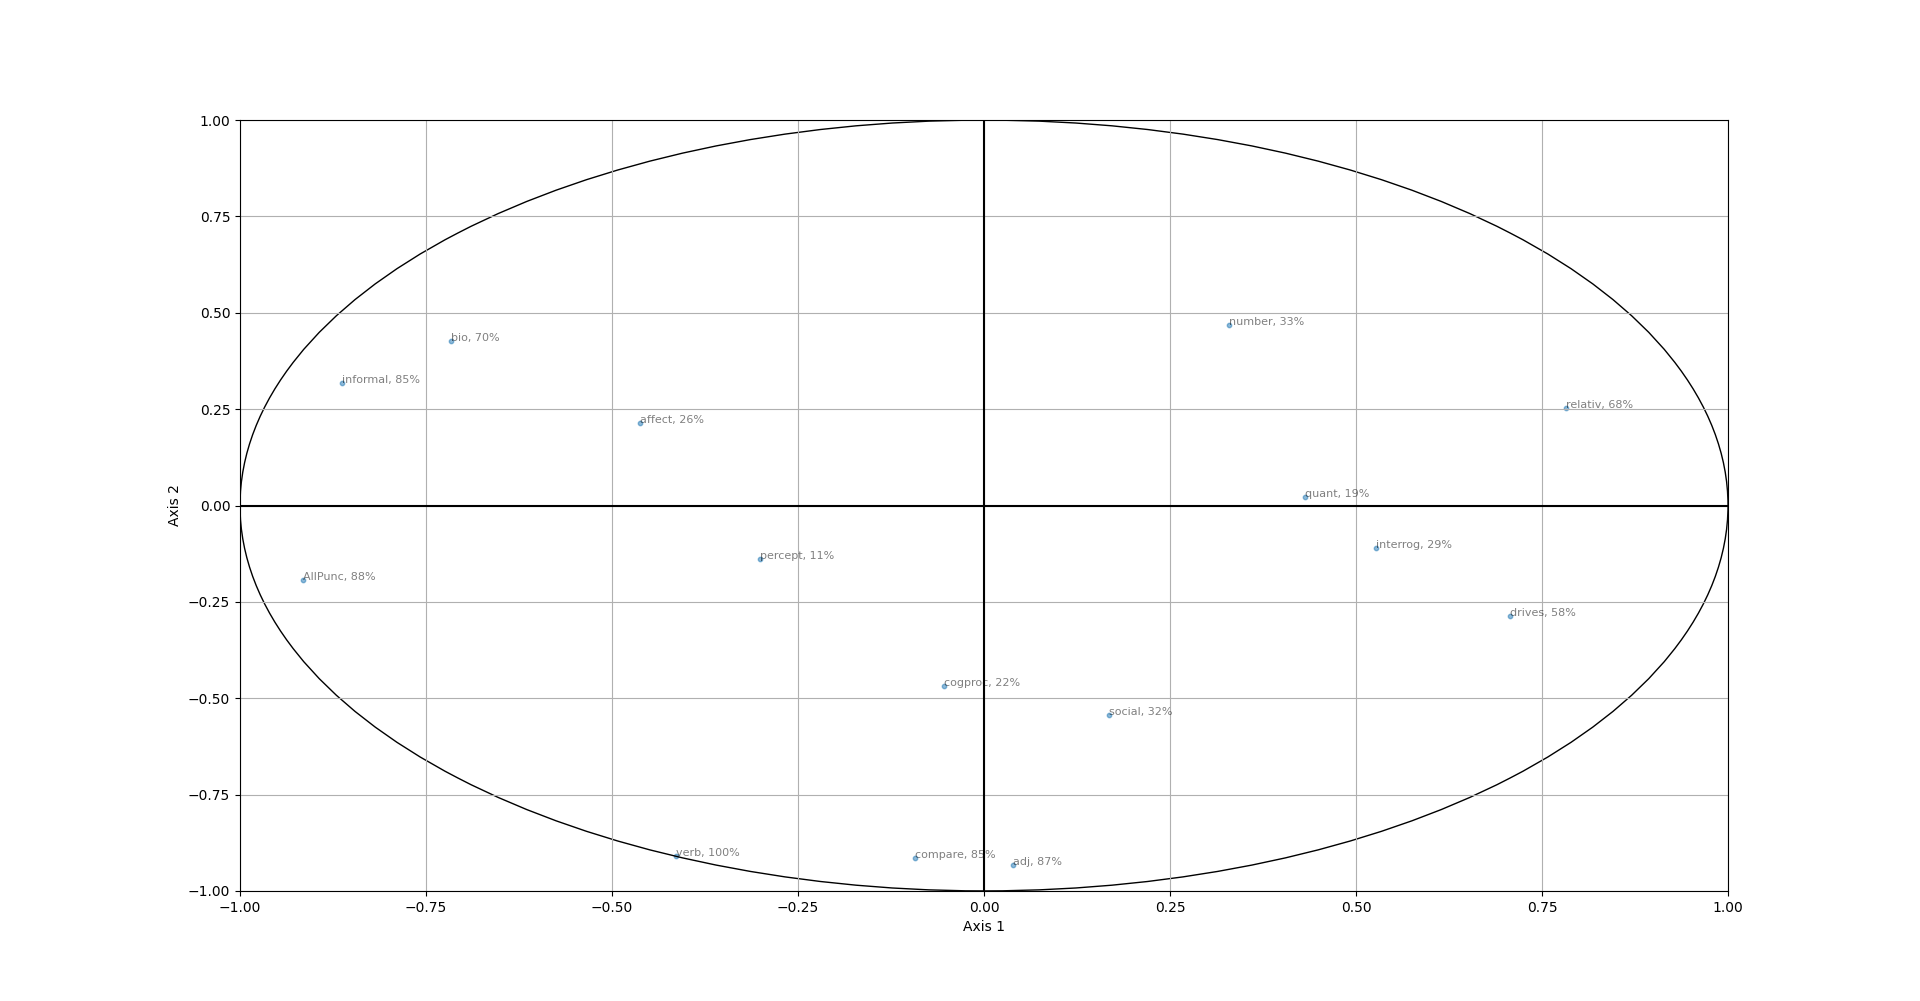

The table this chart was drawn from, first rows:
, 0, 1, 2, 3, 4, 5, 6, 7
verb, 17.11, 82.56, 0.02, 0.23, 0.02, 0.01, 0.0, 0.05
adj, 0.15, 87.19, 0.92, 0.09, 1.77, 0.13, 6.97, 2.79
compare, 0.86, 83.69, 1.22, 0.74, 7.08, 0.88, 5.31, 0.21
interrog, 27.79, 1.21, 35.22, 2.73, 27.5, 0.04, 4.06, 1.44
number, 10.88, 22.01, 35.15, 11.09, 9.54, 8.17, 2.4, 0.76
quant, 18.59, 0.05, 36.59, 28.77, 15.34, 0.0, 0.47, 0.2
affect, 21.43, 4.6, 0.14, 14.18, 0.38, 58.41, 0.85, 0.01
social, 2.82, 29.52, 2.84, 58.41, 2.21, 1.25, 2.78, 0.17
cogproc, 0.28, 21.85, 46.21, 11.21, 2.52, 8.92, 8.94, 0.07
percept, 9.05, 1.96, 71.0, 12.63, 3.66, 0.1, 1.53, 0.07
bio, 51.3, 18.31, 7.33, 2.62, 14.15, 0.9, 0.3, 5.09
drives, 50.05, 8.17, 0.67, 7.69, 27.92, 1.47, 1.32, 2.7
relativ, 61.11, 6.4, 1.03, 15.91, 0.55, 7.77, 6.86, 0.37
informal, 74.45, 10.12, 0.39, 2.69, 5.55, 5.81, 0.02, 0.98
AllPunc, 83.9, 3.78, 1.47, 1.74, 0.54, 3.06, 2.38, 3.13
